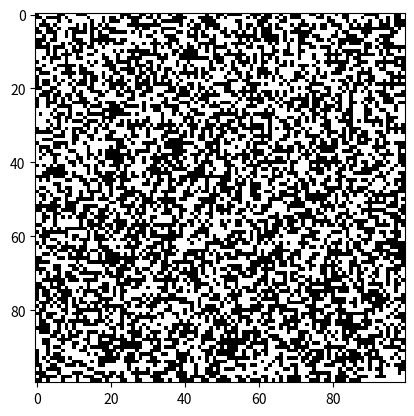
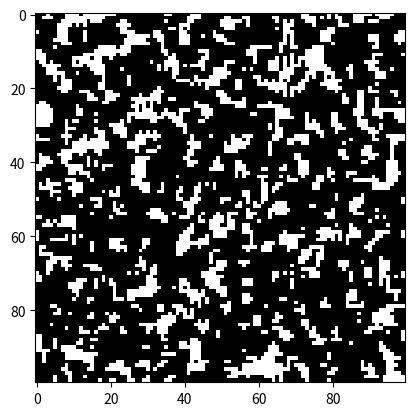
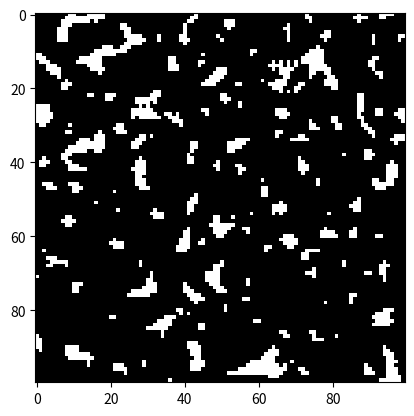
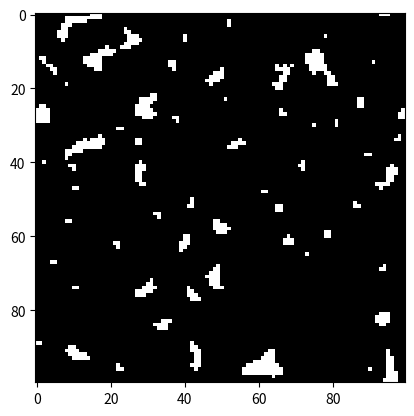

Here is the Python script that generated these plots, in order:
from pylab import *
import matplotlib.pyplot as plt


n = 100
p = 0.5
T = 4


def initialize():
    global config, nextconfig
    config = zeros([n,n])
    for x in range(n):
        for y in range(n):
            config[x, y] = 1 if random() < p else 0
    nextconfig = zeros([n, n])


def observe():
    global config, nextconfig
    fig, ax = plt.subplots()
    im = ax.imshow(config, vmin=0, vmax=1, cmap=cm.binary)
    plt.show()


def update():
    global config, nextconfig
    for x in range(n):
        for y in range(n):
            count = 0
            for dx in [-1, 0, 1]:
                for dy in [-1, 0, 1]:
                    count += config[(x + dx)%n, (y + dy)%n]
            nextconfig[x, y] = 1 if count >= 4 else 0
    config, nextconfig = nextconfig, config


initialize()
for t in range(T):
    observe()
    update()



